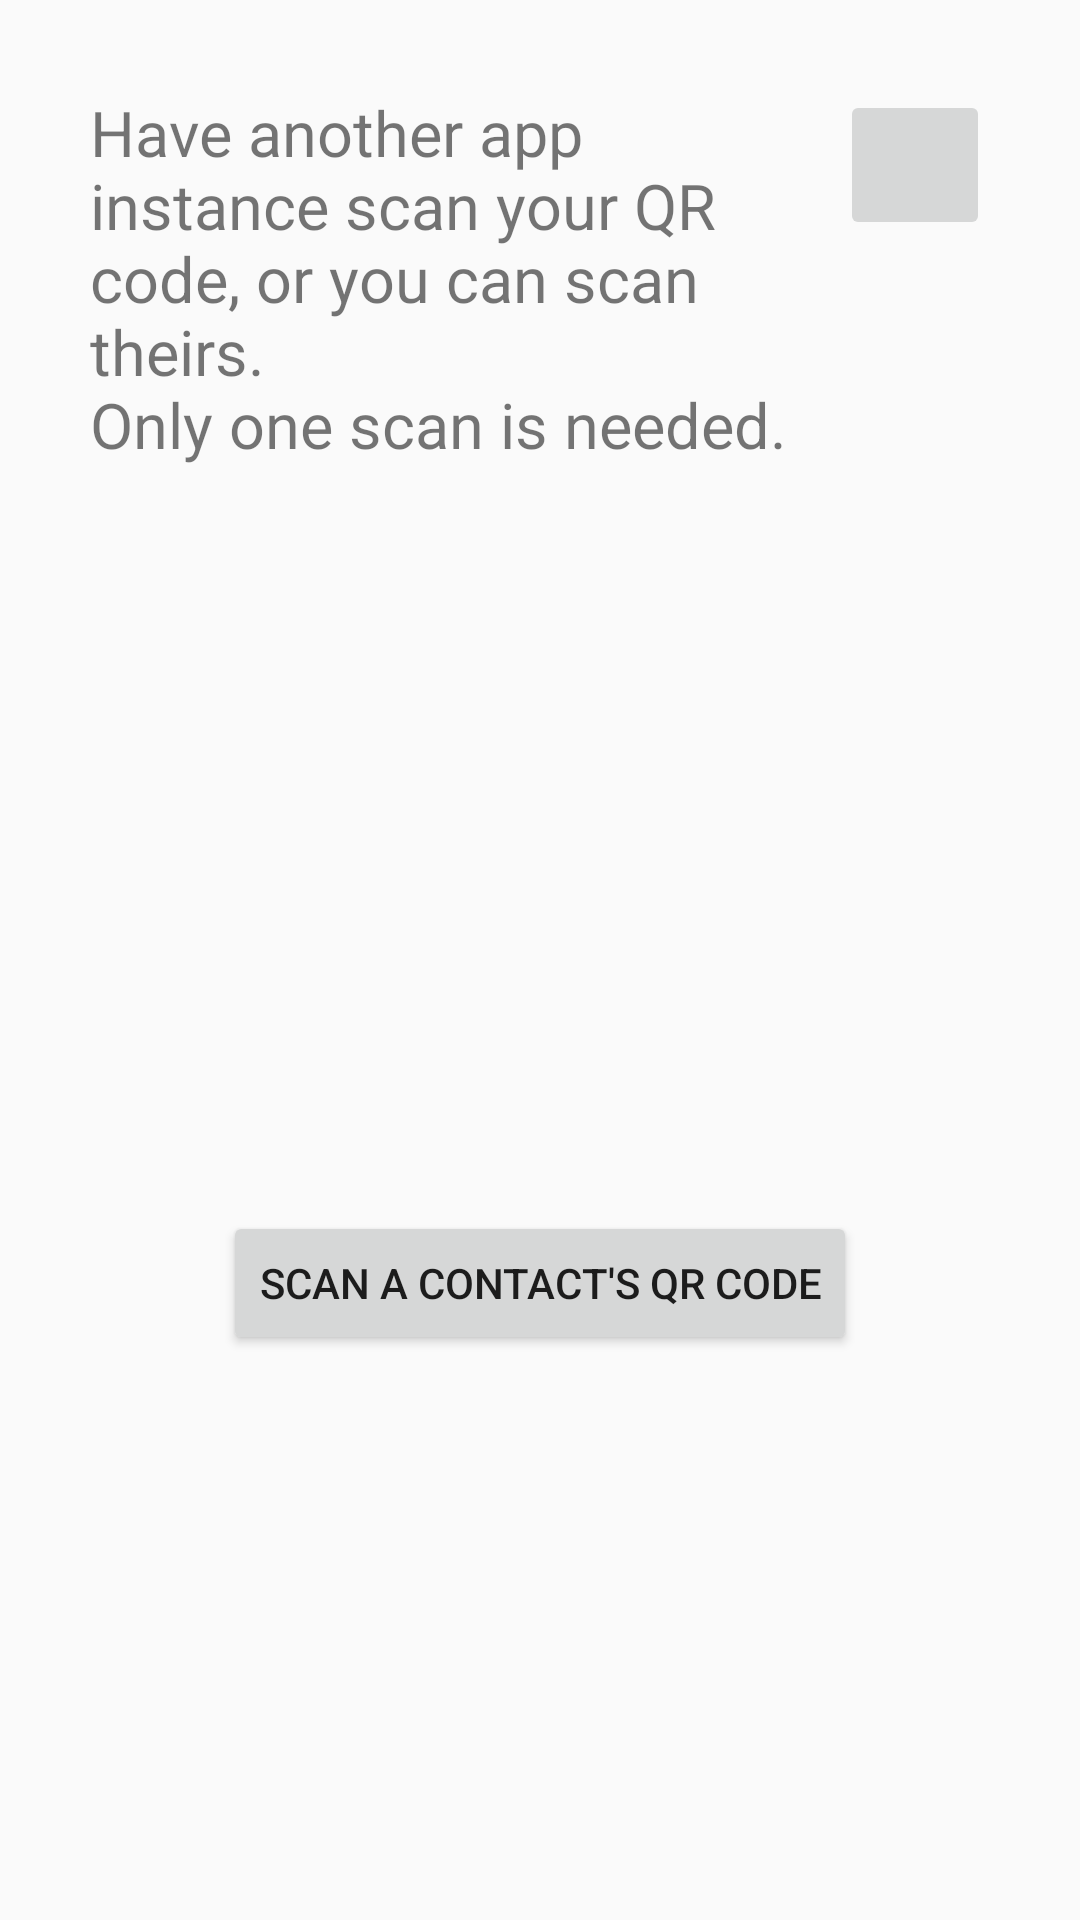

Produce the Android XML layout that renders to this screen, including the resource entries it uses.
<!-- AndroidManifest.xml: application theme Theme.AppCompat.DayNight.NoActionBar -->
<!-- res/layout/bottom_sheet_fragment_add_contact.xml -->
<?xml version="1.0" encoding="utf-8"?>
<androidx.constraintlayout.widget.ConstraintLayout xmlns:android="http://schemas.android.com/apk/res/android"
    xmlns:app="http://schemas.android.com/apk/res-auto"
    android:layout_width="match_parent"
    android:layout_height="match_parent">

    <ImageButton
        android:id="@+id/closeBtn"
        android:layout_width="50dp"
        android:layout_height="50dp"
        android:layout_margin="30dp"
        android:src="@drawable/ic_close"
        app:layout_constraintEnd_toEndOf="parent"
        app:layout_constraintTop_toTopOf="parent"/>

    <TextView
        android:id="@+id/instructionTextView"
        android:layout_width="0dp"
        android:layout_height="wrap_content"
        android:text="@string/add_contact_instructions"
        android:textSize="21sp"
        android:layout_marginTop="30dp"
        android:layout_marginEnd="10dp"
        android:layout_marginStart="30dp"
        app:layout_constraintStart_toStartOf="parent"
        app:layout_constraintTop_toTopOf="parent"
        app:layout_constraintEnd_toStartOf="@id/closeBtn"/>

    <ImageView
        android:id="@+id/qrCodeImageView"
        android:layout_width="200dp"
        android:layout_height="200dp"
        android:layout_marginTop="8dp"
        app:layout_constraintTop_toBottomOf="@id/instructionTextView"
        app:layout_constraintStart_toStartOf="parent"
        app:layout_constraintEnd_toEndOf="parent"/>

    <Button
        android:id="@+id/scanQrCode"
        android:layout_width="wrap_content"
        android:layout_height="wrap_content"
        app:layout_constraintTop_toBottomOf="@id/qrCodeImageView"
        app:layout_constraintStart_toStartOf="parent"
        app:layout_constraintEnd_toEndOf="parent"
        android:layout_marginTop="40dp"
        android:layout_marginBottom="40dp"
        android:text="Scan a contact's QR code"/>

</androidx.constraintlayout.widget.ConstraintLayout>
<!-- resources referenced by this layout -->
<resources>
  <string name="add_contact_instructions">Have another app instance scan your QR code, or you can scan theirs.\nOnly one scan is needed.</string>
</resources>
